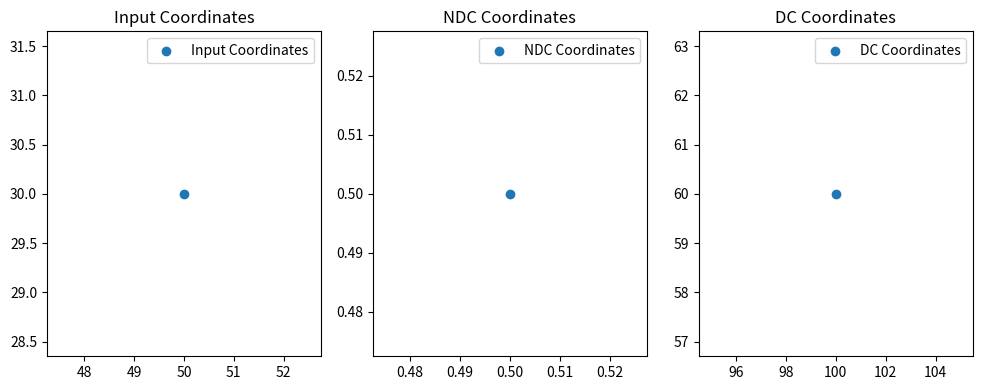

Recreate this plot in Python.
import matplotlib.pyplot as plt

def inp_to_ndc(x, y, width, height):
    ndc_x = x / width
    ndc_y = y / height
    return ndc_x, ndc_y

def ndc_to_user(ndc_x, ndc_y, width, height):
    user_x = ndc_x * width
    user_y = ndc_y * height
    return user_x, user_y

def user_to_ndc(user_x, user_y, width, height):
    ndc_x = user_x / width
    ndc_y = user_y / height
    return ndc_x, ndc_y

def ndc_to_dc(ndc_x, ndc_y, dc_width, dc_height):
    dc_x = ndc_x * dc_width
    dc_y = ndc_y * dc_height
    return dc_x, dc_y

input_x, input_y = 50, 30
input_width, input_height = 100, 60

ndc_coordinates = inp_to_ndc(input_x, input_y, input_width, input_height)
user_coordinates = ndc_to_user(*ndc_coordinates, input_width, input_height)
dc_coordinates = ndc_to_dc(*ndc_coordinates, dc_width=200, dc_height=120)

plt.figure(figsize=(10, 4))

plt.subplot(131)
plt.scatter(input_x, input_y, label='Input Coordinates')
plt.title('Input Coordinates')
plt.legend()

plt.subplot(132)
plt.scatter(*ndc_coordinates, label='NDC Coordinates')
plt.title('NDC Coordinates')
plt.legend()

plt.subplot(133)
plt.scatter(*dc_coordinates, label='DC Coordinates')
plt.title('DC Coordinates')
plt.legend()

plt.tight_layout()
plt.show()
